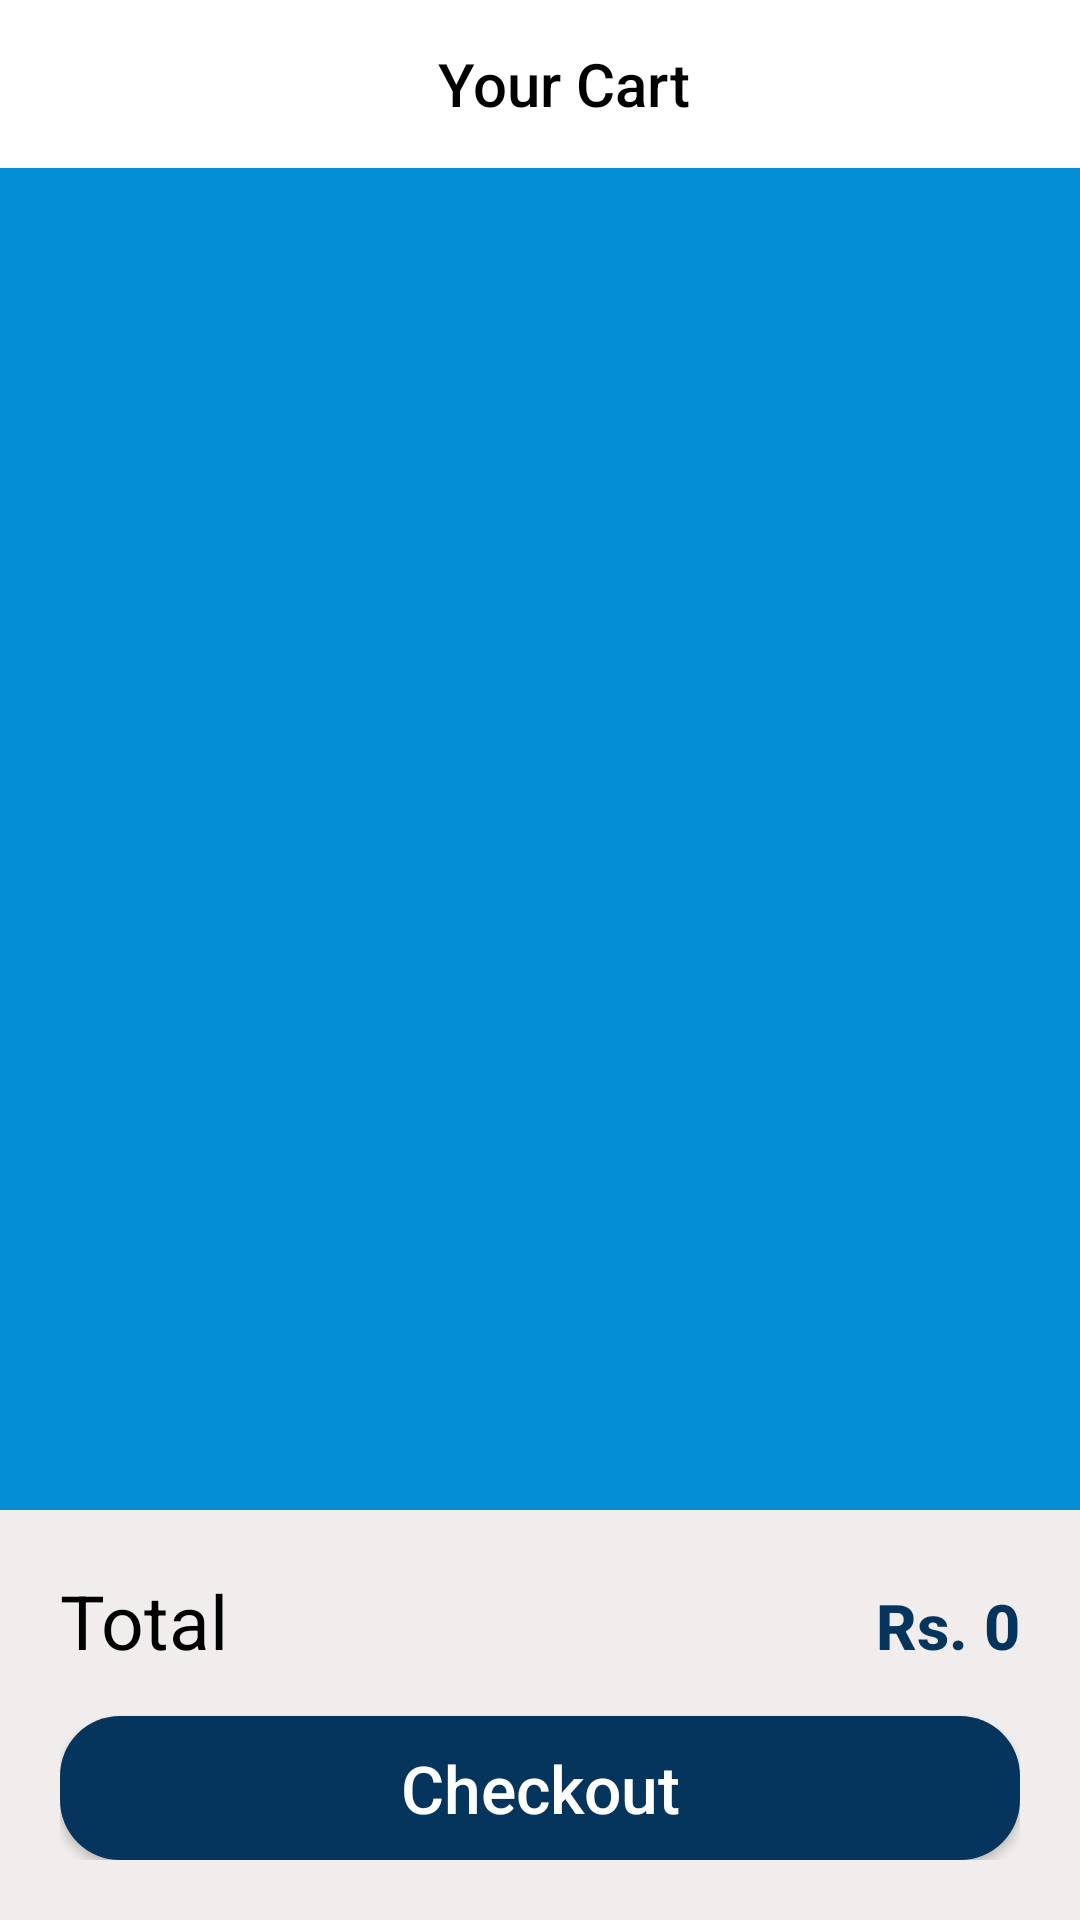

Produce the Android XML layout that renders to this screen, including the resource entries it uses.
<!-- AndroidManifest.xml: application theme Theme.Megamart -->
<!-- res/layout/fragment_cartpage.xml -->
<?xml version="1.0" encoding="utf-8"?>
<androidx.constraintlayout.widget.ConstraintLayout xmlns:android="http://schemas.android.com/apk/res/android"
    xmlns:app="http://schemas.android.com/apk/res-auto"
    android:layout_width="match_parent"
    android:layout_height="match_parent"
    android:background="@color/white"
    xmlns:tools="http://schemas.android.com/tools">





    <androidx.appcompat.widget.Toolbar
        android:id="@+id/cartToolbar"
        android:layout_width="match_parent"
        android:layout_height="wrap_content"
        app:layout_constraintEnd_toEndOf="parent"
        app:layout_constraintStart_toStartOf="parent"
        app:layout_constraintTop_toTopOf="parent">


        <com.google.android.material.appbar.MaterialToolbar
            android:id="@+id/cartActualToolbar"
            android:layout_width="match_parent"
            android:layout_height="wrap_content"
            app:navigationIcon="@drawable/ic_baseline_arrow_back_24"
            app:navigationIconTint="@color/black"
            app:title="Your Cart"
            app:titleTextColor="@color/black"
            app:titleCentered="true"
            />


    </androidx.appcompat.widget.Toolbar>


    <androidx.recyclerview.widget.RecyclerView
        android:id="@+id/rvCartItems"
        android:layout_width="match_parent"
        android:layout_height="0dp"
        android:background="@color/lightblue"
        app:layout_constraintEnd_toEndOf="parent"
        app:layout_constraintStart_toStartOf="parent"
        app:layout_constraintTop_toBottomOf="@id/cartToolbar"
        app:layout_constraintBottom_toTopOf="@id/llCartPayment"
        tools:listitem="@layout/cartproduct_item" />



    <LinearLayout
        android:id="@+id/llCartPayment"
        android:layout_width="match_parent"
        android:layout_height="wrap_content"
        android:orientation="vertical"
        app:layout_constraintBottom_toBottomOf="parent"
        app:layout_constraintStart_toStartOf="parent"
        app:layout_constraintEnd_toEndOf="parent"
        app:layout_constraintTop_toBottomOf="@id/rvCartItems"
        android:background="@color/grayishWhite"
        android:padding="20dp"
        >

        <LinearLayout
            android:layout_width="match_parent"
            android:layout_height="wrap_content"
            >

            <TextView
                android:layout_width="wrap_content"
                android:layout_height="wrap_content"
                android:textSize="25dp"
                android:text="Total"
                android:textColor="@color/black"
                android:layout_weight="1"
                />

            <TextView
                android:id="@+id/tvLastTotalPrice"
                android:layout_width="wrap_content"
                android:layout_height="wrap_content"
                android:textSize="21dp"
                android:text="Rs. 0"
                android:textAppearance="@style/TextAppearance.AppCompat.Title"
                android:textColor="@color/darkblue"
                android:textStyle="bold" />

        </LinearLayout>

        <Space
            android:layout_width="match_parent"
            android:layout_height="15dp"/>


        <Button
            android:id="@+id/btnCartCheckout"
            android:layout_width="match_parent"
            android:layout_height="wrap_content"
            android:background="@drawable/custom_button"
            android:text="Checkout"
            android:textSize="22dp"
            android:textAllCaps="false"
            android:textColor="@color/white" />


    </LinearLayout>


</androidx.constraintlayout.widget.ConstraintLayout>
<!-- res/layout/cartproduct_item.xml (included above) -->
<?xml version="1.0" encoding="utf-8"?>
<androidx.constraintlayout.widget.ConstraintLayout xmlns:android="http://schemas.android.com/apk/res/android"
    xmlns:app="http://schemas.android.com/apk/res-auto"
    xmlns:tools="http://schemas.android.com/tools"
    android:layout_width="match_parent"
    android:layout_height="wrap_content"
    android:background="@drawable/cart_background"
    android:paddingVertical="10dp"
    android:paddingHorizontal="10dp"
    android:layout_marginHorizontal="20dp"
    android:layout_marginVertical="10dp"
    >


    <androidx.cardview.widget.CardView
        android:id="@+id/ivCardView"
        android:layout_width="0dp"
        android:layout_height="0dp"
        app:cardBackgroundColor="@color/grayishWhite"
        app:cardCornerRadius="10dp"
        app:layout_constraintDimensionRatio="1:1"
        app:layout_constraintEnd_toStartOf="@id/guideline5"
        app:layout_constraintStart_toStartOf="parent"
        app:layout_constraintTop_toTopOf="parent"

        >

        <ImageView
            android:id="@+id/ivCartProduct"
            android:layout_width="match_parent"
            android:layout_height="match_parent"
            android:src="@drawable/shoe3" />

    </androidx.cardview.widget.CardView>


    <TextView
        android:id="@+id/tvCartProductName"
        style="@style/TextAppearance.MaterialComponents.Headline6"
        android:layout_width="wrap_content"
        android:layout_height="wrap_content"
        android:text="Nike Predator"
        android:textColor="@color/black"
        android:layout_marginStart="15dp"
        app:layout_constraintStart_toEndOf="@id/ivCardView"
        app:layout_constraintTop_toTopOf="parent"

        />

    <TextView
        android:id="@+id/tvCartProductPrice"
        android:layout_width="wrap_content"
        android:layout_height="wrap_content"
        android:text="1000"
        android:textStyle="bold"
        android:textColor="@color/darkblue"
        app:layout_constraintStart_toStartOf="@id/tvCartProductName"
        app:layout_constraintTop_toBottomOf="@id/tvCartProductName" />

    <TextView
        android:id="@+id/tvSize"
        android:layout_width="wrap_content"
        android:layout_height="wrap_content"
        android:text="Size : "
        android:textColor="@color/black"
        app:layout_constraintStart_toStartOf="@id/tvCartProductPrice"
        app:layout_constraintTop_toBottomOf="@id/tvCartProductPrice" />

    <Button
        android:id="@+id/deleteButton"
        android:layout_width="20dp"
        android:layout_height="20dp"
        android:layout_marginStart="12dp"
        android:layout_marginTop="10dp"
        android:background="@drawable/delete"
        android:textAppearance="@style/TextAppearance.MaterialComponents.Subtitle2"
        android:textColor="@color/black"
        app:layout_constraintStart_toEndOf="@+id/ivCardView"
        app:layout_constraintTop_toBottomOf="@+id/tvSize"
        tools:ignore="TouchTargetSizeCheck" />

    <TextView
        android:id="@+id/tvCartProductSize"
        android:layout_width="wrap_content"
        android:layout_height="wrap_content"
        android:text="07"
        android:textColor="@color/black"
        android:layout_marginStart="3dp"
        app:layout_constraintTop_toTopOf="@id/tvSize"
        app:layout_constraintStart_toEndOf="@id/tvSize"
        app:layout_constraintBottom_toBottomOf="@id/tvSize" />


    <LinearLayout
        android:layout_width="wrap_content"
        android:layout_height="match_parent"
        android:orientation="vertical"
        android:padding="10dp"
        app:layout_constraintStart_toEndOf="@id/guideline6"
        app:layout_constraintTop_toTopOf="parent">

        <Button
            android:id="@+id/btnCartItemAdd"
            android:layout_width="23dp"
            android:layout_height="23dp"
            android:background="@drawable/plus"
            android:textAppearance="@style/TextAppearance.MaterialComponents.Subtitle2"
            android:textColor="@color/white"
            tools:ignore="TouchTargetSizeCheck" />


        <TextView
            android:id="@+id/tvCartItemCount"
            android:layout_width="wrap_content"
            android:layout_height="wrap_content"
            android:padding="2dp"
            android:text="01"
            android:layout_marginStart="5dp"
            android:textSize="16dp"
            android:textColor="@color/black" />


        <Button
            android:id="@+id/btnCartItemMinus"
            android:layout_width="23dp"
            android:layout_height="23dp"
            android:background="@drawable/minus"

            android:textColor="@color/white"
            tools:ignore="TouchTargetSizeCheck" />


    </LinearLayout>

    <androidx.constraintlayout.widget.Guideline
        android:id="@+id/guideline5"
        android:layout_width="0dp"
        android:layout_height="wrap_content"
        android:orientation="vertical"
        app:layout_constraintGuide_percent="0.2991914" />

    <androidx.constraintlayout.widget.Guideline
        android:id="@+id/guideline6"
        android:layout_width="0dp"
        android:layout_height="wrap_content"
        android:orientation="vertical"
        app:layout_constraintGuide_begin="280dp" />




</androidx.constraintlayout.widget.ConstraintLayout>
<!-- resources referenced by this layout -->
<resources>
  <color name="black">#FF000000</color>
  <color name="darkblue">#05345c</color>
  <color name="grayishWhite">#F1EDED</color>
  <color name="lightblue">#048ed6</color>
  <color name="white">#FFFFFFFF</color>
  <!-- drawable cart_background (drawable) -->
  <?xml version="1.0" encoding="utf-8"?>
  <shape
      android:shape="rectangle"
      xmlns:android="http://schemas.android.com/apk/res/android">
  
      <corners
          android:radius="10dp"/>
  
      <solid
          android:color="@color/white"/>
  
  
  </shape>
  <!-- drawable custom_button (drawable) -->
  <?xml version="1.0" encoding="utf-8"?>
  <shape
      android:shape="rectangle"
      xmlns:android="http://schemas.android.com/apk/res/android">
  
  
      <corners
          android:radius="20dp"/>
  
  
      <solid
          android:color="@color/darkblue"
          />
  
  
  </shape>
  <!-- drawable delete: png bitmap (drawable, 3064 bytes) -->
  <!-- drawable minus: png bitmap (drawable, 27728 bytes) -->
  <!-- drawable plus: png bitmap (drawable, 27437 bytes) -->
  <style name="Theme.Megamart" parent="Theme.MaterialComponents.DayNight.NoActionBar.Bridge">
          
          <item name="colorPrimary">@color/darkblue</item>
          <item name="colorPrimaryVariant">@color/darkblue</item>
          <item name="colorOnPrimary">@color/white</item>
          <item name="colorSecondary">@color/darkblue</item>
          <item name="colorSecondaryVariant">@color/darkblue</item>
          <item name="colorOnSecondary">@color/black</item>
  
          <item name="android:statusBarColor" tools:targetApi="l">?attr/colorPrimaryVariant</item>
  
  
          
      </style>
</resources>
